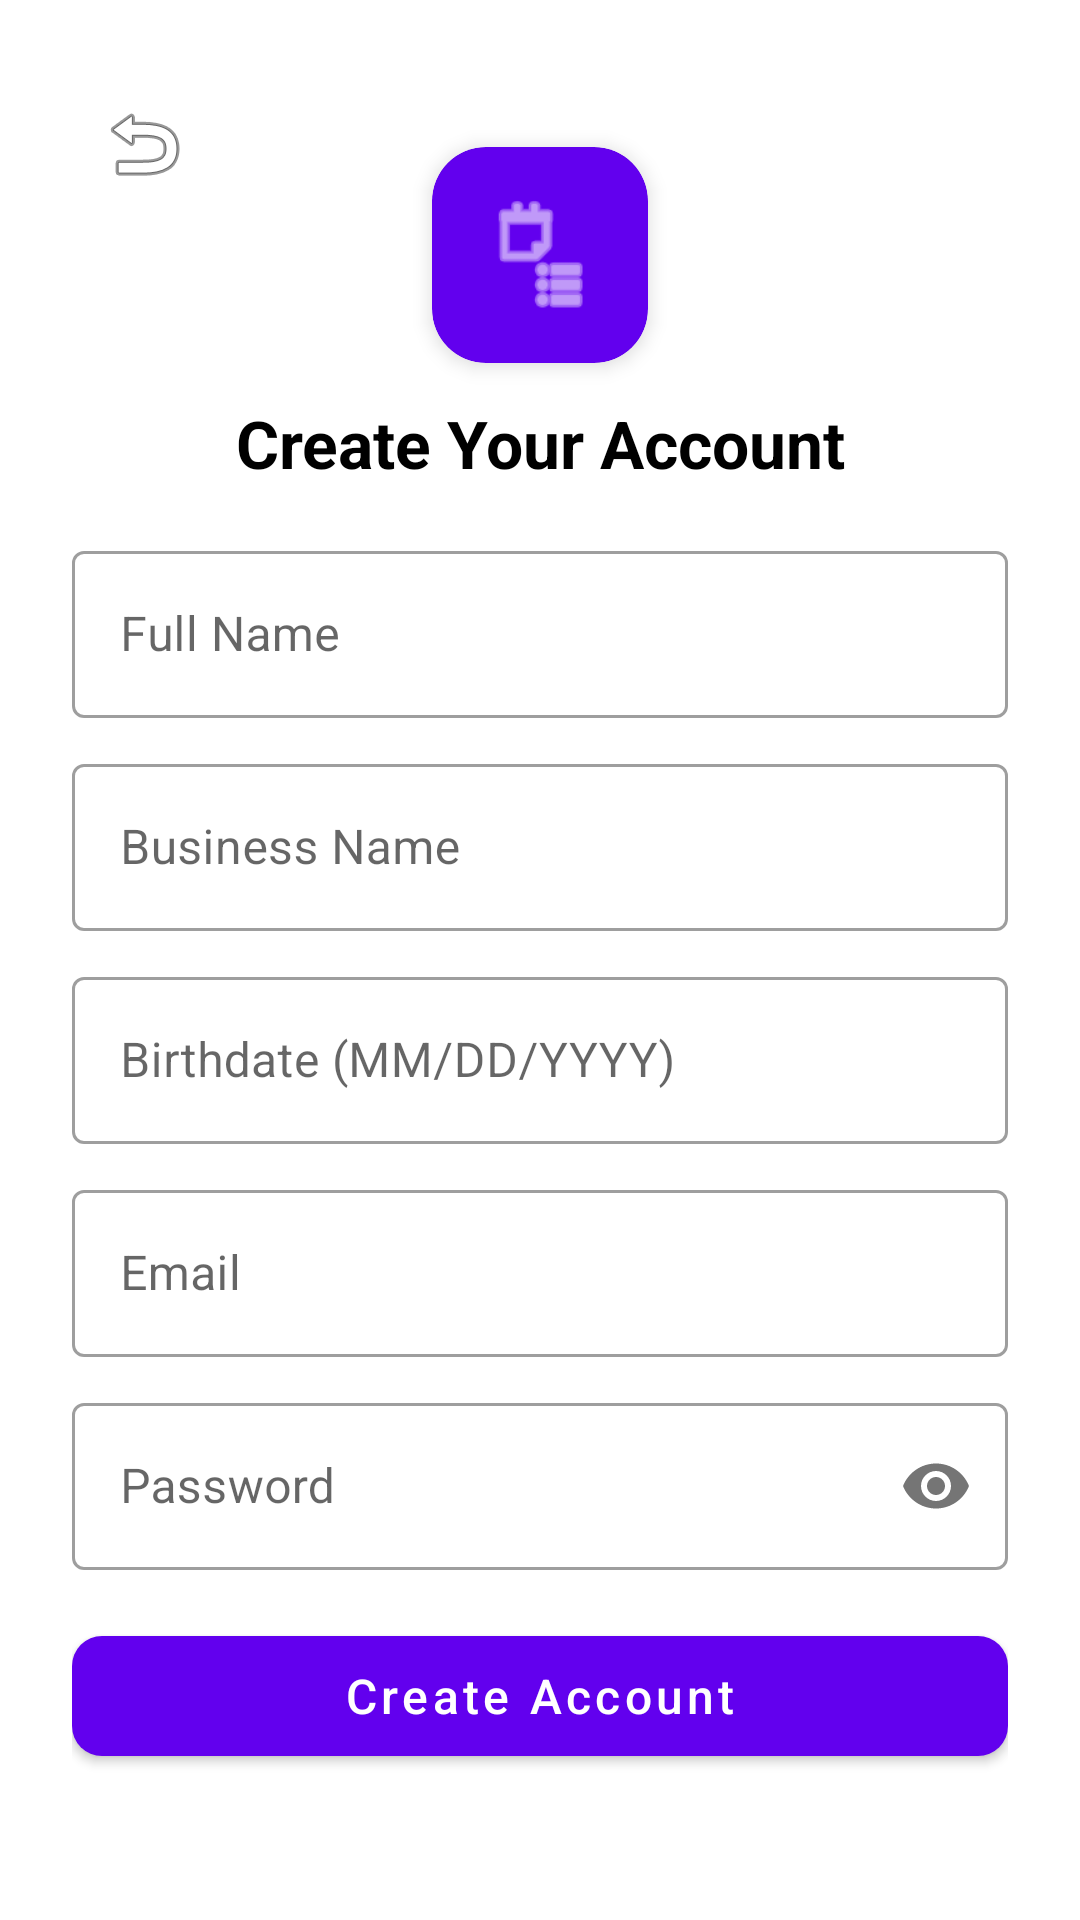

This screen was rendered from an Android layout file. Write that file and the resources it references.
<!-- AndroidManifest.xml: application theme Theme.BusinessScheduler -->
<!-- res/layout/activity_signup.xml -->
<?xml version="1.0" encoding="utf-8"?>
<ScrollView
    xmlns:android="http://schemas.android.com/apk/res/android"
    xmlns:app="http://schemas.android.com/apk/res-auto"
    android:layout_width="match_parent"
    android:layout_height="match_parent"
    android:fitsSystemWindows="true"
    android:fillViewport="true">

    <androidx.constraintlayout.widget.ConstraintLayout
        android:layout_width="match_parent"
        android:layout_height="wrap_content"
        android:padding="24dp">

        
        <ImageButton
            android:id="@+id/backButton"
            android:layout_width="48dp"
            android:layout_height="48dp"
            android:background="?attr/selectableItemBackgroundBorderless"
            android:src="@android:drawable/ic_menu_revert"
            android:contentDescription="Back"
            app:layout_constraintTop_toTopOf="parent"
            app:layout_constraintStart_toStartOf="parent"/>

        
        <com.google.android.material.card.MaterialCardView
            android:id="@+id/logoCard"
            android:layout_width="72dp"
            android:layout_height="72dp"
            app:cardCornerRadius="18dp"
            app:cardElevation="4dp"
            app:cardBackgroundColor="?attr/colorPrimary"
            app:layout_constraintVertical_chainStyle="packed"
            app:layout_constraintTop_toTopOf="parent"
            app:layout_constraintBottom_toTopOf="@id/title"
            app:layout_constraintStart_toStartOf="parent"
            app:layout_constraintEnd_toEndOf="parent">

            <ImageView
                android:layout_width="40dp"
                android:layout_height="40dp"
                android:layout_gravity="center"
                android:src="@android:drawable/ic_menu_agenda"
                android:contentDescription="App Logo"
                app:tint="@android:color/white"/>
        </com.google.android.material.card.MaterialCardView>

        <TextView
            android:id="@+id/title"
            android:layout_width="wrap_content"
            android:layout_height="wrap_content"
            android:text="Create Your Account"
            android:textSize="22sp"
            android:textStyle="bold"
            android:textColor="@android:color/black"
            android:gravity="center"
            android:layout_marginTop="12dp"
            app:layout_constraintTop_toBottomOf="@id/logoCard"
            app:layout_constraintBottom_toTopOf="@id/fullNameLayout"
            app:layout_constraintStart_toStartOf="parent"
            app:layout_constraintEnd_toEndOf="parent"/>

        <com.google.android.material.textfield.TextInputLayout
            android:id="@+id/fullNameLayout"
            android:layout_width="0dp"
            android:layout_height="wrap_content"
            android:hint="Full Name"
            android:layout_marginTop="16dp"
            style="@style/Widget.MaterialComponents.TextInputLayout.OutlinedBox"
            app:layout_constraintTop_toBottomOf="@id/title"
            app:layout_constraintBottom_toTopOf="@id/businessNameLayout"
            app:layout_constraintStart_toStartOf="parent"
            app:layout_constraintEnd_toEndOf="parent">

            <com.google.android.material.textfield.TextInputEditText
                android:id="@+id/fullNameEditText"
                android:layout_width="match_parent"
                android:layout_height="wrap_content"
                android:inputType="textPersonName"/>
        </com.google.android.material.textfield.TextInputLayout>

        <com.google.android.material.textfield.TextInputLayout
            android:id="@+id/businessNameLayout"
            android:layout_width="0dp"
            android:layout_height="wrap_content"
            android:hint="Business Name"
            android:layout_marginTop="10dp"
            style="@style/Widget.MaterialComponents.TextInputLayout.OutlinedBox"
            app:layout_constraintTop_toBottomOf="@id/fullNameLayout"
            app:layout_constraintBottom_toTopOf="@id/birthdateLayout"
            app:layout_constraintStart_toStartOf="parent"
            app:layout_constraintEnd_toEndOf="parent">

            <com.google.android.material.textfield.TextInputEditText
                android:id="@+id/businessNameEditText"
                android:layout_width="match_parent"
                android:layout_height="wrap_content"
                android:inputType="text"/>
        </com.google.android.material.textfield.TextInputLayout>

        <com.google.android.material.textfield.TextInputLayout
            android:id="@+id/birthdateLayout"
            android:layout_width="0dp"
            android:layout_height="wrap_content"
            android:hint="Birthdate (MM/DD/YYYY)"
            android:layout_marginTop="10dp"
            style="@style/Widget.MaterialComponents.TextInputLayout.OutlinedBox"
            app:layout_constraintTop_toBottomOf="@id/businessNameLayout"
            app:layout_constraintBottom_toTopOf="@id/emailLayout"
            app:layout_constraintStart_toStartOf="parent"
            app:layout_constraintEnd_toEndOf="parent">

            <com.google.android.material.textfield.TextInputEditText
                android:id="@+id/birthdateEditText"
                android:layout_width="match_parent"
                android:layout_height="wrap_content"
                android:focusable="false"
                android:clickable="true"/>
        </com.google.android.material.textfield.TextInputLayout>

        <com.google.android.material.textfield.TextInputLayout
            android:id="@+id/emailLayout"
            android:layout_width="0dp"
            android:layout_height="wrap_content"
            android:hint="Email"
            android:layout_marginTop="10dp"
            style="@style/Widget.MaterialComponents.TextInputLayout.OutlinedBox"
            app:layout_constraintTop_toBottomOf="@id/birthdateLayout"
            app:layout_constraintBottom_toTopOf="@id/passwordLayout"
            app:layout_constraintStart_toStartOf="parent"
            app:layout_constraintEnd_toEndOf="parent">

            <com.google.android.material.textfield.TextInputEditText
                android:id="@+id/emailEditText"
                android:layout_width="match_parent"
                android:layout_height="wrap_content"
                android:inputType="textEmailAddress"/>
        </com.google.android.material.textfield.TextInputLayout>

        <com.google.android.material.textfield.TextInputLayout
            android:id="@+id/passwordLayout"
            android:layout_width="0dp"
            android:layout_height="wrap_content"
            android:hint="Password"
            android:layout_marginTop="10dp"
            app:passwordToggleEnabled="true"
            style="@style/Widget.MaterialComponents.TextInputLayout.OutlinedBox"
            app:layout_constraintTop_toBottomOf="@id/emailLayout"
            app:layout_constraintBottom_toTopOf="@id/signupButton"
            app:layout_constraintStart_toStartOf="parent"
            app:layout_constraintEnd_toEndOf="parent">

            <com.google.android.material.textfield.TextInputEditText
                android:id="@+id/passwordEditText"
                android:layout_width="match_parent"
                android:layout_height="wrap_content"
                android:inputType="textPassword"/>
        </com.google.android.material.textfield.TextInputLayout>

        <com.google.android.material.button.MaterialButton
            android:id="@+id/signupButton"
            android:layout_width="0dp"
            android:layout_height="52dp"
            android:text="Create Account"
            android:textSize="16sp"
            android:textAllCaps="false"
            android:layout_marginTop="16dp"
            app:cornerRadius="10dp"
            app:layout_constraintTop_toBottomOf="@id/passwordLayout"
            app:layout_constraintBottom_toBottomOf="parent"
            app:layout_constraintStart_toStartOf="parent"
            app:layout_constraintEnd_toEndOf="parent"/>

    </androidx.constraintlayout.widget.ConstraintLayout>
</ScrollView>
<!-- resources referenced by this layout -->
<resources>
  <style name="Theme.BusinessScheduler" parent="Theme.MaterialComponents.DayNight.NoActionBar">
          
          <item name="colorPrimary">@color/purple_500</item>
          <item name="colorPrimaryVariant">@color/purple_700</item>
          <item name="colorOnPrimary">@color/white</item>
          
          <item name="colorSecondary">@color/teal_200</item>
          <item name="colorSecondaryVariant">@color/teal_700</item>
          <item name="colorOnSecondary">@color/black</item>
          
          <item name="android:statusBarColor" tools:targetApi="l">?attr/colorPrimaryVariant</item>
          
      </style>
  <!-- not gathered from this repository: default colours our renderer supplied (Android Studio template values) -->
  <color name="purple_500">#FF6200EE</color>
  <color name="purple_700">#FF3700B3</color>
  <color name="teal_200">#FF03DAC5</color>
  <color name="teal_700">#FF018786</color>
  <color name="black">#FF000000</color>
  <color name="white">#FFFFFFFF</color>
</resources>
